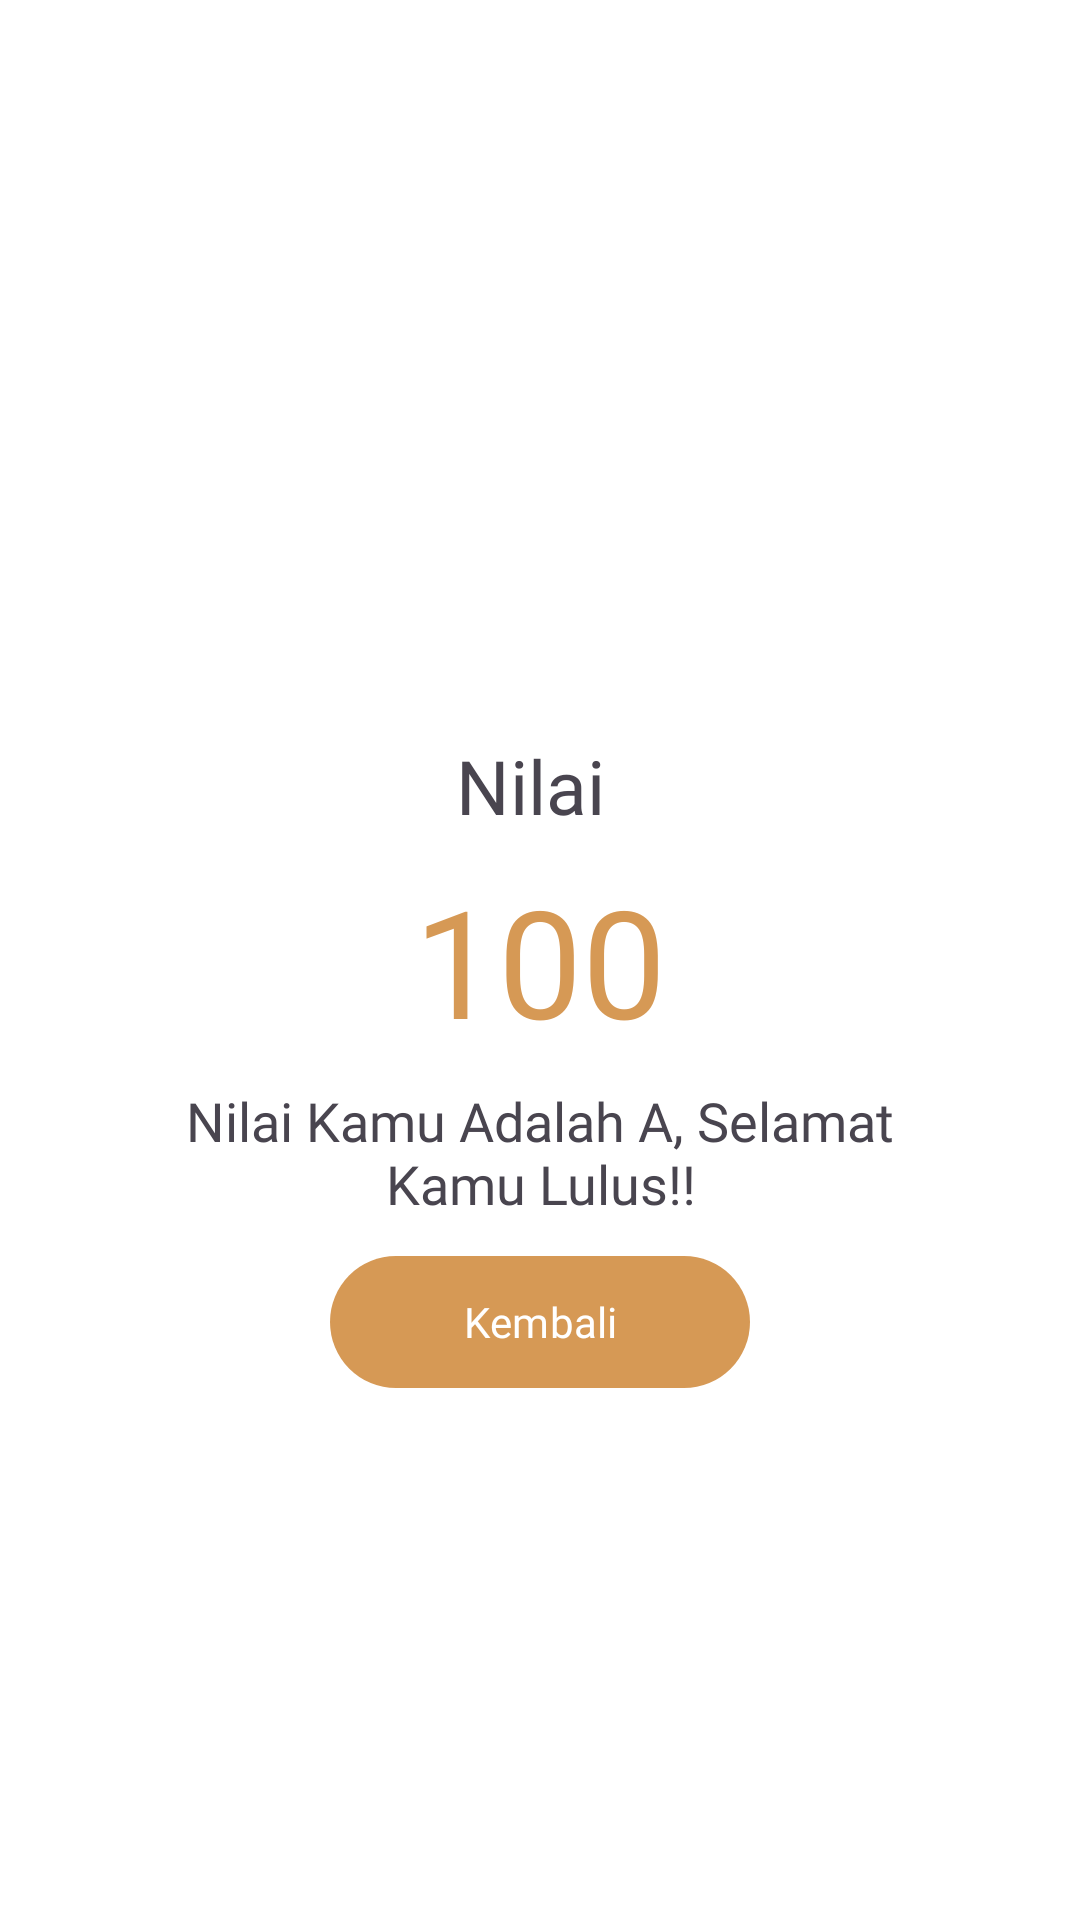

Write the Android layout XML for this screen, with the resource values it uses.
<!-- AndroidManifest.xml: application theme Theme.Aksa -->
<!-- res/layout/activity_hasil_quiz.xml -->
<?xml version="1.0" encoding="utf-8"?>
<androidx.constraintlayout.widget.ConstraintLayout
    xmlns:android="http://schemas.android.com/apk/res/android"
    xmlns:app="http://schemas.android.com/apk/res-auto"
    xmlns:tools="http://schemas.android.com/tools"
    android:layout_width="match_parent"
    android:layout_height="match_parent"
    tools:context=".quiz.HasilQuizActivity">


















    <TextView
        android:id="@+id/tv1"
        android:layout_width="wrap_content"
        android:layout_height="wrap_content"
        android:layout_centerInParent="true"
        android:layout_marginBottom="8dp"
        android:text="Nilai "
        android:textSize="25sp"
        android:fontFamily="@font/sf_pro_text_medium"
        app:layout_constraintBottom_toTopOf="@+id/tvNilai"
        app:layout_constraintEnd_toEndOf="parent"
        app:layout_constraintStart_toStartOf="parent" />

    <TextView
        android:id="@+id/tvNilai"
        android:layout_width="wrap_content"
        android:layout_height="wrap_content"
        android:layout_below="@+id/tv1"
        android:layout_centerInParent="true"
        android:text="100"
        android:textSize="50sp"
        android:textColor="@color/primary"
        android:fontFamily="@font/sf_pro_text_medium"
        app:layout_constraintBottom_toBottomOf="parent"
        app:layout_constraintEnd_toEndOf="@+id/tv1"
        app:layout_constraintStart_toStartOf="@+id/tv1"
        app:layout_constraintTop_toTopOf="parent" />

    <TextView
        android:id="@+id/tvhasil"
        android:layout_width="0dp"
        android:layout_height="wrap_content"
        android:layout_centerHorizontal="true"
        android:layout_marginStart="40dp"
        android:layout_marginTop="8dp"
        android:layout_marginEnd="40dp"
        android:gravity="center"
        android:text="Nilai Kamu Adalah A, Selamat Kamu Lulus!!"
        android:textSize="18sp"
        android:fontFamily="@font/sf_pro_text_medium"
        app:layout_constraintEnd_toEndOf="parent"
        app:layout_constraintStart_toStartOf="parent"
        app:layout_constraintTop_toBottomOf="@+id/tvNilai" />

    <Button
        android:id="@+id/btn_back"
        android:layout_width="140dp"
        android:layout_height="52dp"
        android:layout_below="@+id/tvhasil"
        android:layout_centerHorizontal="true"
        android:layout_marginTop="8dp"
        android:text="Kembali"
        android:textColor="@color/white"
        android:fontFamily="@font/sf_pro_text_medium"
        app:layout_constraintEnd_toEndOf="@+id/tvhasil"
        app:layout_constraintStart_toStartOf="@+id/tvhasil"
        app:layout_constraintTop_toBottomOf="@+id/tvhasil" />

</androidx.constraintlayout.widget.ConstraintLayout>
<!-- resources referenced by this layout -->
<resources>
  <color name="primary">#D69955</color>
  <color name="white">#FFFFFFFF</color>
  <style name="Theme.Aksa" parent="Base.Theme.Aksa" />
  <style name="Base.Theme.Aksa" parent="Theme.Material3.DayNight.NoActionBar">
          
          
  
          <item name="colorPrimary">@color/primary</item>
          <item name="colorOutline">@color/primary</item>
          <item name="android:windowBackground">@color/white</item>
          <item name="colorSurface">@color/white</item>
          <item name="colorOnPrimaryContainer">@color/white</item>
      </style>
</resources>
